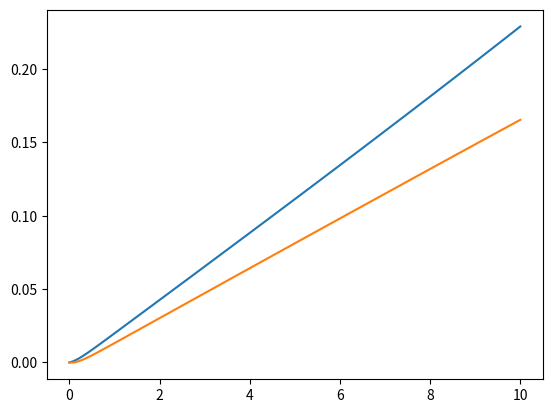

This chart was generated by the following Python code:
#!/usr/bin/python3.8
import numpy as np
import matplotlib.pyplot as plot

N = 101

wo = 0.01

x1 = 0

x = np.zeros(N)
y = np.zeros(N)
t = np.linspace(0, 10, N)
for k in range(N):
    theta = 0.5 * np.cos(3*wo*t[k])
    u     = np.sin(wo*t[k])
    a0    = -0.78 + 0.44*theta
    d0    = 0.3 + 0.9*theta

    #A = a0 + q
    #B = 1
    #C = q
    #D = d0

    x[k] = 0.78*x1 - 0.44*theta*x1 + u
    y[k] = 0.3*x1 + 0.9*theta*x1

    x1 = x[k]
print(x)
print(y)
fig = plot.figure()
ax = fig.add_subplot(1, 1, 1)
ax.plot(t,x)
ax.plot(t,y)
plot.show()